Run: headless pygame with SDL's dummy video driver; simulated clock (each Clock.tick advances the game by its frame time, no real sleeping); random seed 0; keys injected as events and as key.get_pressed() state; mouse plan: one left click at the window centre at the start of phase 2, then a move to the lower-right quarter at the start of phase 3.
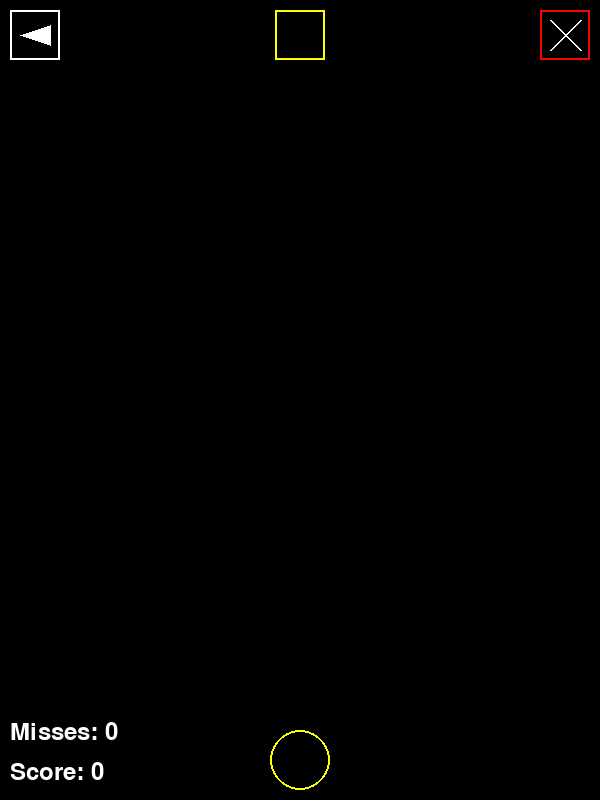
Frame 1 of 4 · flips 1–60 · no input
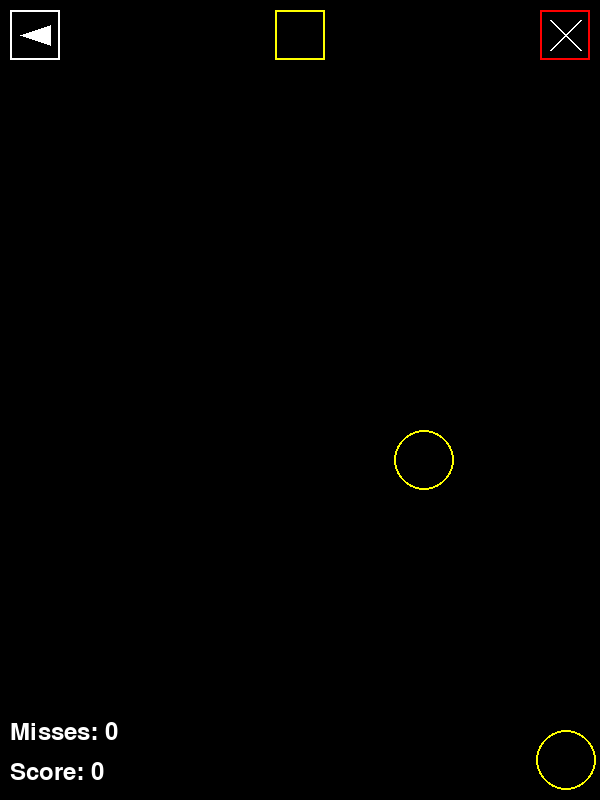
Frame 2 of 4 · flips 61–180 · clicked the window centre · tapped SPACE, RETURN · held RIGHT (→), D
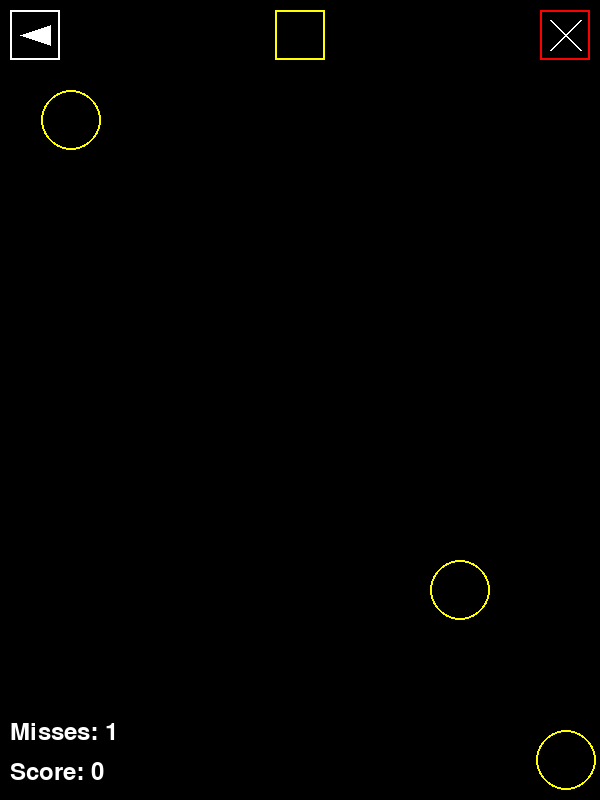
Frame 3 of 4 · flips 181–300 · moved the mouse to the lower-right quarter · held DOWN (↓), S
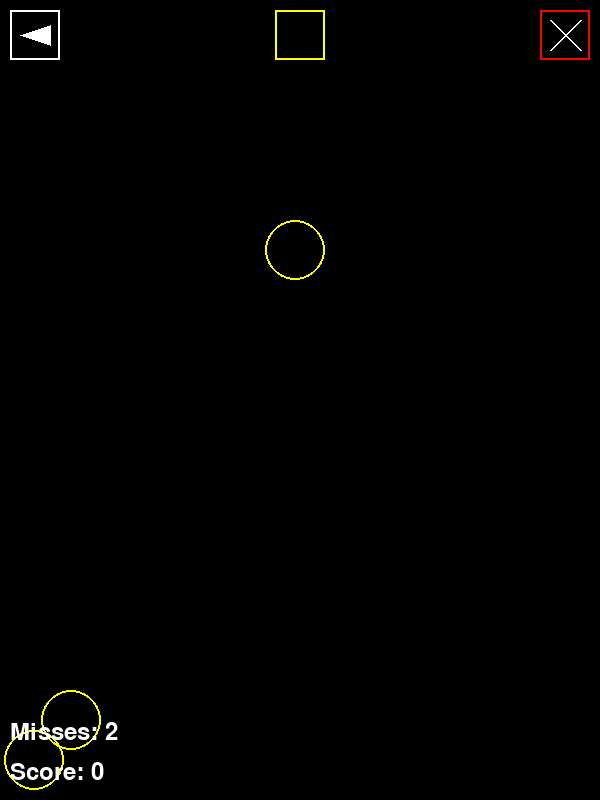
Frame 4 of 4 · flips 301–420 · held LEFT (←), A, UP (↑), W

The pygame program that drew these frames:

import pygame
import random
import sys

# Initialize Pygame
pygame.init()

# Screen dimensions
WIDTH, HEIGHT = 600, 800
screen = pygame.display.set_mode((WIDTH, HEIGHT))
pygame.display.set_caption("Shoot The Circles!")

# Colors
BLACK = (0, 0, 0)
YELLOW = (255, 255, 0)
RED = (255, 0, 0)
WHITE = (255, 255, 255)

# Shooter settings
shooter_radius = 30
shooter_x = WIDTH // 2
shooter_y = HEIGHT - shooter_radius - 10
shooter_speed = 7

# Projectile settings
projectile_radius = 5
projectile_speed = 10
projectiles = []

# Circle settings
circle_radius = 30
falling_circles = []
circle_speed = 5
circle_interval = 1500  # Time between falling circles (milliseconds)
last_circle_time = pygame.time.get_ticks()

# Score and Game Over settings
score = 0
misses = 0
misfires = 0
game_over = False

# Fonts
font = pygame.font.SysFont(None, 36)

# Button dimensions and positions
btn_size = 50
btn_left = pygame.Rect(10, 10, btn_size, btn_size)
btn_play_pause = pygame.Rect(WIDTH // 2 - btn_size // 2, 10, btn_size, btn_size)
btn_exit = pygame.Rect(WIDTH - btn_size - 10, 10, btn_size, btn_size)

# Game state
paused = False


def draw_circle(x, y, radius, color):
    pygame.draw.circle(screen, color, (x, y), radius, 2)


def draw_projectile(x, y):
    pygame.draw.circle(screen, WHITE, (x, y), projectile_radius)


def draw_text(text, font, color, x, y):
    img = font.render(text, True, color)
    screen.blit(img, (x, y))


def check_collision(projectile, circle):
    dx = projectile[0] - circle[0]
    dy = projectile[1] - circle[1]
    distance = (dx**2 + dy**2)**0.5
    return distance < circle_radius + projectile_radius


# Main game loop
running = True
while running:
    screen.fill(BLACK)

    # Event handling
    for event in pygame.event.get():
        if event.type == pygame.QUIT:
            running = False
        elif event.type == pygame.MOUSEBUTTONDOWN and not game_over:
            if btn_left.collidepoint(event.pos):
                # Restart the game
                score = 0
                misses = 0
                misfires = 0
                falling_circles = []
                projectiles = []
                game_over = False
                paused = False
            elif btn_play_pause.collidepoint(event.pos):
                # Pause or play the game
                paused = not paused
            elif btn_exit.collidepoint(event.pos):
                # Exit the game
                print(f"Goodbye! Final score: {score}")
                pygame.quit()
                sys.exit()

    if not game_over and not paused:
        # Shooter movement
        keys = pygame.key.get_pressed()
        if keys[pygame.K_a] and shooter_x - shooter_speed - shooter_radius > 0:
            shooter_x -= shooter_speed
        if keys[pygame.K_d] and shooter_x + shooter_speed + shooter_radius < WIDTH:
            shooter_x += shooter_speed
        if keys[pygame.K_SPACE]:
            if len(projectiles) < 5:  # Limit the number of projectiles on screen
                projectiles.append([shooter_x, shooter_y - shooter_radius])

        # Circle generation
        if pygame.time.get_ticks() - last_circle_time > circle_interval:
            circle_x = random.randint(circle_radius, WIDTH - circle_radius)
            falling_circles.append([circle_x, circle_radius])
            last_circle_time = pygame.time.get_ticks()

        # Move circles and check for missed circles
        for circle in falling_circles[:]:
            circle[1] += circle_speed
            if circle[1] - circle_radius > HEIGHT:
                misses += 1
                falling_circles.remove(circle)
                if misses >= 3:
                    game_over = True

        # Move projectiles
        for projectile in projectiles[:]:
            projectile[1] -= projectile_speed
            if projectile[1] < 0:
                misfires += 1
                projectiles.remove(projectile)
                if misfires >= 3:
                    game_over = True

        # Check for collisions
        for projectile in projectiles[:]:
            for circle in falling_circles[:]:
                if check_collision(projectile, circle):
                    projectiles.remove(projectile)
                    falling_circles.remove(circle)
                    score += 1
                    break

    # Drawing
    draw_circle(shooter_x, shooter_y, shooter_radius, YELLOW)

    for projectile in projectiles:
        draw_projectile(projectile[0], projectile[1])

    for circle in falling_circles:
        draw_circle(circle[0], circle[1], circle_radius, YELLOW)

    draw_text(f"Score: {score}", font, WHITE, 10, HEIGHT - 40)
    draw_text(f"Misses: {misses}", font, WHITE, 10, HEIGHT - 80)

    if game_over:
        draw_text("Game Over", font, RED, WIDTH // 2 - 100, HEIGHT // 2)
        draw_text(f"Final Score: {score}", font, RED, WIDTH // 2 - 100, HEIGHT // 2 + 50)

    # Draw buttons
    pygame.draw.rect(screen, WHITE, btn_left, 2)
    pygame.draw.polygon(screen, WHITE, [(btn_left.left + 10, btn_left.centery), (btn_left.right - 10, btn_left.centery - 10), (btn_left.right - 10, btn_left.centery + 10)])
    pygame.draw.rect(screen, YELLOW, btn_play_pause, 2)
    pygame.draw.rect(screen, RED, btn_exit, 2)
    pygame.draw.line(screen, WHITE, (btn_exit.left + 10, btn_exit.top + 10), (btn_exit.right - 10, btn_exit.bottom - 10), 2)
    pygame.draw.line(screen, WHITE, (btn_exit.left + 10, btn_exit.bottom - 10), (btn_exit.right - 10, btn_exit.top + 10), 2)

    pygame.display.flip()
    pygame.time.Clock().tick(60)

pygame.quit()
